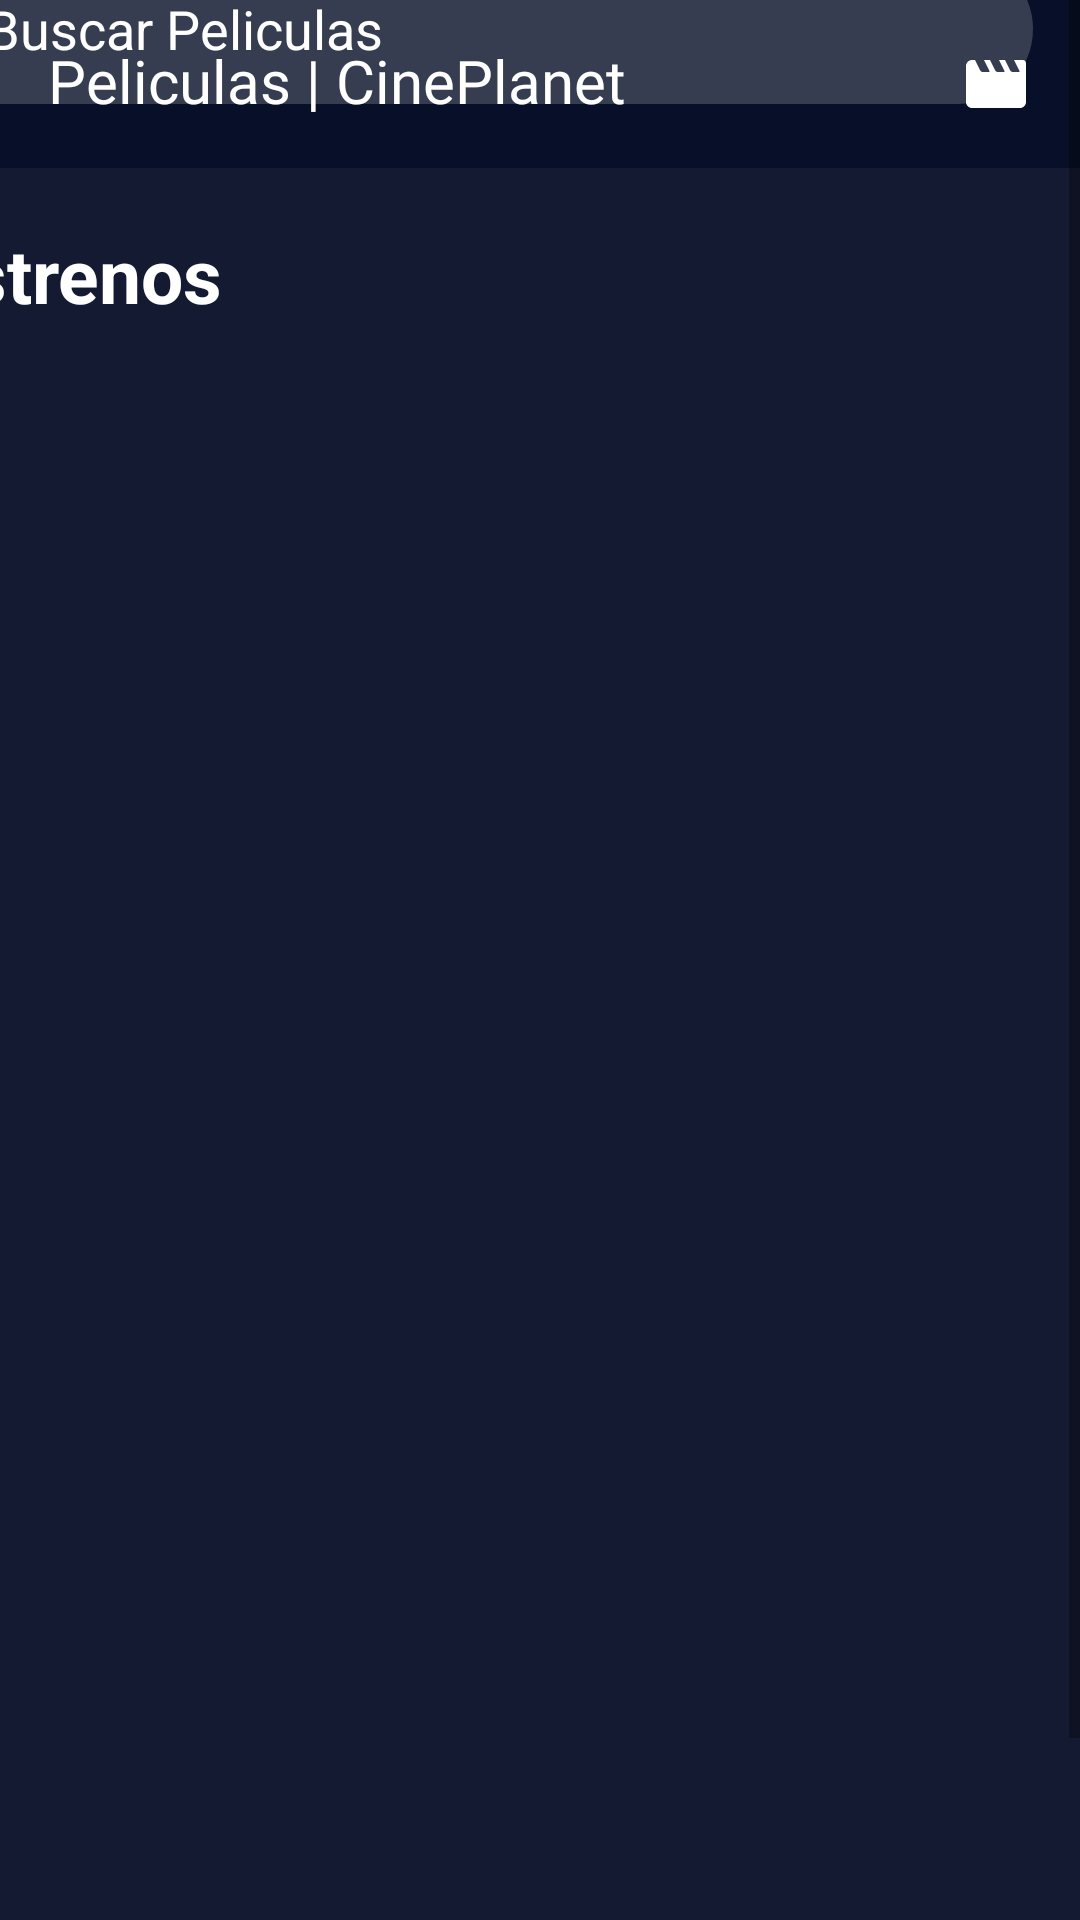

Android layout source for this screen:
<!-- AndroidManifest.xml: application theme Theme.ProyectoMoviles -->
<!-- res/layout/activity_menu_principal.xml -->
<?xml version="1.0" encoding="utf-8"?>
<androidx.constraintlayout.widget.ConstraintLayout xmlns:android="http://schemas.android.com/apk/res/android"
    xmlns:app="http://schemas.android.com/apk/res-auto"
    xmlns:tools="http://schemas.android.com/tools"
    android:id="@+id/ScrollPeliculas"
    android:layout_width="match_parent"
    android:layout_height="match_parent"
    android:animateLayoutChanges="true"
    android:background="@color/colorPrimary"
    tools:context=".MenuPrincipal">


    <LinearLayout
        android:id="@+id/layoutHeader"
        android:layout_width="match_parent"
        android:layout_height="?actionBarSize"
        android:background="@color/colorPrimaryDark"
        android:gravity="center_vertical"
        android:orientation="horizontal"
        android:padding="@dimen/_8sdp"
        app:layout_constraintTop_toTopOf="parent">

        <TextView
            android:id="@+id/txtCabecera"
            android:layout_width="0dp"
            android:layout_height="wrap_content"
            android:layout_marginStart="@dimen/_8sdp"
            android:layout_marginEnd="@dimen/_8sdp"
            android:layout_weight="1"
            android:ellipsize="end"
            android:fontFamily="@font/anton"
            android:includeFontPadding="false"
            android:maxLines="1"
            android:text="@string/peliculas_cineplanet"
            android:textColor="@color/colorTextIcons"
            android:textSize="@dimen/_14ssp" />


        <ImageView
            android:id="@+id/imgLogoPelicula"
            android:layout_width="@dimen/_24sdp"
            android:layout_height="@dimen/_24sdp"
            android:layout_marginEnd="@dimen/_8sdp"
            android:contentDescription="@string/app_name"
            android:src="@drawable/ic_logo_pelicula"
            app:tint="@color/colorTextIcons" />


    </LinearLayout>

    <ScrollView
        android:id="@+id/scrollView2"
        android:layout_width="409dp"
        android:layout_height="673dp"
        app:layout_constraintBottom_toBottomOf="parent"
        app:layout_constraintEnd_toEndOf="parent"
        app:layout_constraintHorizontal_bias="1.0"
        app:layout_constraintStart_toStartOf="parent"
        app:layout_constraintTop_toTopOf="parent"
        app:layout_constraintVertical_bias="0.965">

        <LinearLayout
            android:id="@+id/layoutLine"
            android:layout_width="match_parent"
            android:layout_height="wrap_content"
            android:paddingStart="8dp"
            android:orientation="vertical">

            <EditText
                android:id="@+id/etBuscador"
                android:layout_width="match_parent"
                android:layout_height="50dp"
                android:layout_margin="16dp"
                android:autofillHints=""
                android:background="@drawable/etregistro_bg"
                android:drawableStart="@drawable/ic_logo_buscador"
                android:drawablePadding="8dp"
                android:ems="10"
                android:hint="@string/buscar_peliculas"
                android:inputType="text"
                android:paddingStart="20dp"
                android:src="@drawable/ic_logo_buscador"
                android:textColor="@color/white"
                android:textColorHint="@color/colorTextIcons"
                tools:ignore="RtlSymmetry" />

            <TextView
                android:id="@+id/txtEstreno"
                android:layout_width="match_parent"
                android:layout_height="wrap_content"
                android:layout_marginStart="@dimen/_16sdp"
                android:layout_marginTop="@dimen/_24sdp"
                android:layout_marginEnd="@dimen/_16sdp"
                android:text="@string/estrenos"
                android:textColor="@color/colorTextIcons"
                android:textSize="@dimen/_25ssp"
                android:textStyle="bold" />

            <androidx.recyclerview.widget.RecyclerView
                android:id="@+id/recyclerViewPeliculas"
                android:layout_width="match_parent"
                android:layout_height="538dp"
                android:paddingStart="20dp"
                app:layoutManager="androidx.recyclerview.widget.GridLayoutManager"
                app:spanCount="1">
            </androidx.recyclerview.widget.RecyclerView>

            <Button
                android:id="@+id/btnAgregarPelicula"
                android:layout_width="370dp"
                android:layout_height="wrap_content"
                android:layout_marginStart="16dp"
                android:layout_marginTop="16dp"
                android:layout_marginEnd="16dp"
                android:backgroundTint="@color/white"
                android:fontFamily="@font/anton"
                android:text="Agregar Pelicula"
                android:textColor="@color/colorPrimary"
                android:textSize="20sp"
                android:visibility="visible"
                app:layout_constraintEnd_toEndOf="parent"
                app:layout_constraintStart_toStartOf="parent"
                app:layout_constraintTop_toBottomOf="@+id/recyclerViewPeliculas" />

        </LinearLayout>

    </ScrollView>

</androidx.constraintlayout.widget.ConstraintLayout>
<!-- resources referenced by this layout -->
<resources>
  <color name="colorPrimary">#141A31</color>
  <color name="colorPrimaryDark">#081029</color>
  <color name="colorTextIcons">#FFFFFF</color>
  <color name="white">#FFFFFFFF</color>
  <dimen name="_14ssp">20sp</dimen>
  <dimen name="_16sdp">16dp</dimen>
  <dimen name="_24sdp">24dp</dimen>
  <dimen name="_25ssp">25sp</dimen>
  <dimen name="_8sdp">8dp</dimen>
  <!-- drawable etregistro_bg (drawable) -->
  <?xml version="1.0" encoding="utf-8"?>
  <selector xmlns:android="http://schemas.android.com/apk/res/android">
      <item android:state_enabled="true" android:state_focused="true">
          <shape android:shape="rectangle">
              <solid android:color="#30FFFFFF"/>
              <corners android:radius="50dp"/>
              <stroke android:color="@color/white" android:width="1dp"/>
          </shape>
      </item>
      <item android:state_enabled="true">
              <shape android:shape="rectangle">
                  <solid android:color="#30FFFFFF"/>
                  <corners android:radius="50dp" />
              </shape>
      </item>
  </selector>
  <!-- drawable ic_logo_pelicula (drawable) -->
  <vector android:height="24dp" android:tint="#6B6B6B"
      android:viewportHeight="24" android:viewportWidth="24"
      android:width="24dp" xmlns:android="http://schemas.android.com/apk/res/android">
      <path android:fillColor="@android:color/white" android:pathData="M18,4l1.82,3.64c0.08,0.16 -0.04,0.36 -0.22,0.36h-1.98c-0.38,0 -0.73,-0.21 -0.89,-0.55L15,4h-2l1.82,3.64c0.08,0.16 -0.04,0.36 -0.22,0.36h-1.98c-0.38,0 -0.73,-0.21 -0.89,-0.55L10,4H8l1.82,3.64c0.08,0.16 -0.04,0.36 -0.22,0.36H7.62c-0.38,0 -0.73,-0.21 -0.9,-0.55L5,4H4c-1.1,0 -2,0.9 -2,2v12c0,1.1 0.9,2 2,2h16c1.1,0 2,-0.9 2,-2V5c0,-0.55 -0.45,-1 -1,-1h-3z"/>
  </vector>
  <string name="app_name">ProyectoMoviles</string>
  <string name="buscar_peliculas">Buscar Peliculas</string>
  <string name="estrenos">Estrenos</string>
  <string name="peliculas_cineplanet">Peliculas | CinePlanet</string>
  <style name="Theme.ProyectoMoviles" parent="Base.Theme.ProyectoMoviles" />
  <style name="Base.Theme.ProyectoMoviles" parent="Theme.AppCompat.Light.NoActionBar">
          
          
      </style>
</resources>
